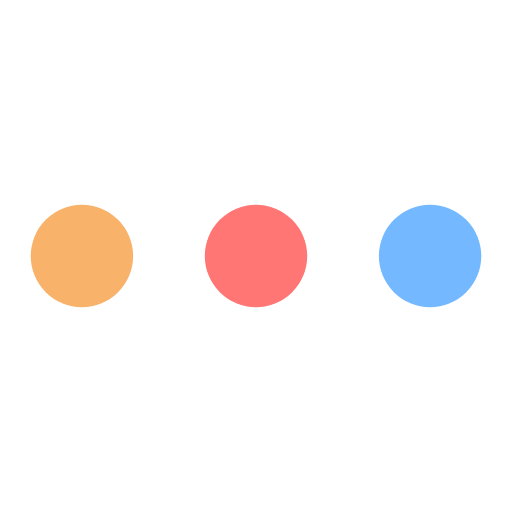
t = 0.00 s
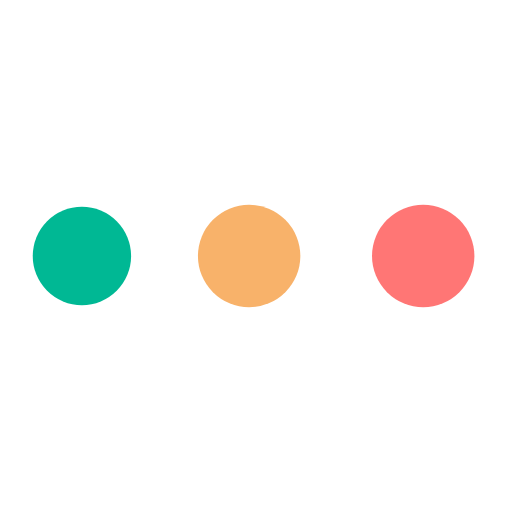
t = 0.19 s
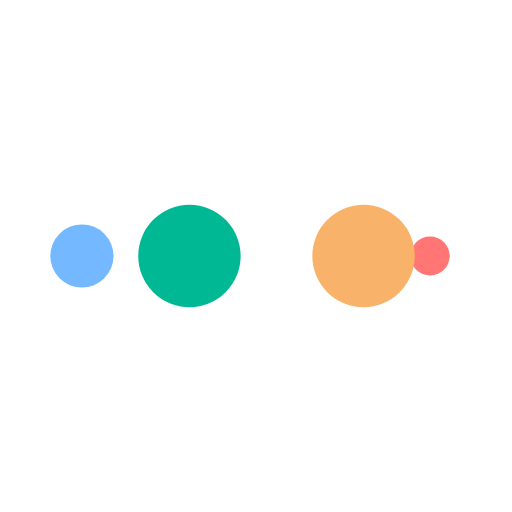
t = 0.31 s
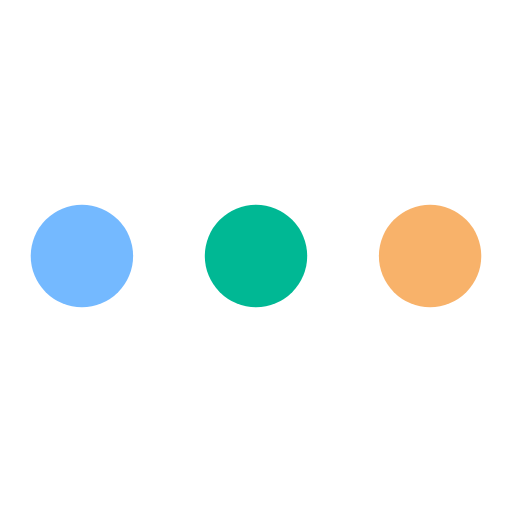
t = 0.50 s
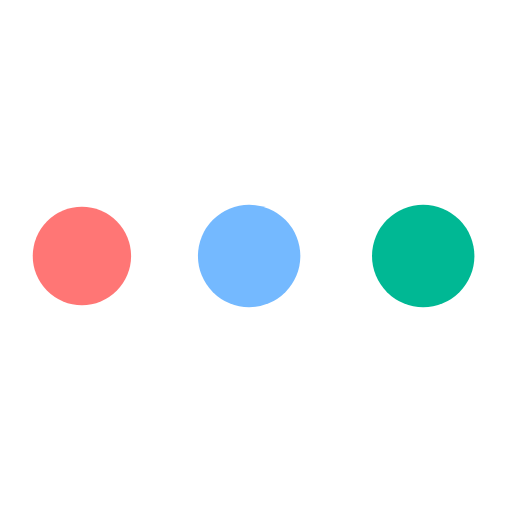
t = 0.69 s
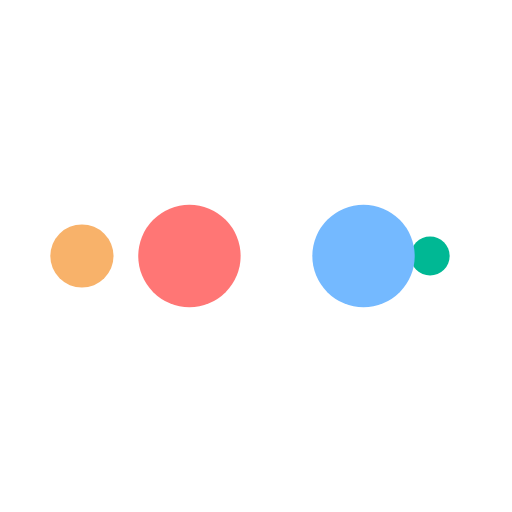
t = 0.81 s

The animated SVG that drew these frames (rendered in a browser with its animation timeline set to each time). Animation: 10 SMIL elements (animate=10); one cycle of 1.00 s, repeats indefinitely.

<?xml version="1.0" encoding="utf-8"?>
<svg xmlns="http://www.w3.org/2000/svg" xmlns:xlink="http://www.w3.org/1999/xlink" style="margin: auto; background: rgb(255, 255, 255); display: block; shape-rendering: auto;" width="200px" height="200px" viewBox="0 0 100 100" preserveAspectRatio="xMidYMid">
<circle cx="84" cy="50" r="10" fill="#74b9ff">
    <animate attributeName="r" repeatCount="indefinite" dur="0.25s" calcMode="spline" keyTimes="0;1" values="10;0" keySplines="0 0.5 0.5 1" begin="0s"></animate>
    <animate attributeName="fill" repeatCount="indefinite" dur="1s" calcMode="discrete" keyTimes="0;0.25;0.5;0.75;1" values="#74b9ff;#ff7675;#f8b26a;#00b894;#74b9ff" begin="0s"></animate>
</circle><circle cx="16" cy="50" r="10" fill="#74b9ff">
  <animate attributeName="r" repeatCount="indefinite" dur="1s" calcMode="spline" keyTimes="0;0.25;0.5;0.75;1" values="0;0;10;10;10" keySplines="0 0.5 0.5 1;0 0.5 0.5 1;0 0.5 0.5 1;0 0.5 0.5 1" begin="0s"></animate>
  <animate attributeName="cx" repeatCount="indefinite" dur="1s" calcMode="spline" keyTimes="0;0.25;0.5;0.75;1" values="16;16;16;50;84" keySplines="0 0.5 0.5 1;0 0.5 0.5 1;0 0.5 0.5 1;0 0.5 0.5 1" begin="0s"></animate>
</circle><circle cx="50" cy="50" r="10" fill="#00b894">
  <animate attributeName="r" repeatCount="indefinite" dur="1s" calcMode="spline" keyTimes="0;0.25;0.5;0.75;1" values="0;0;10;10;10" keySplines="0 0.5 0.5 1;0 0.5 0.5 1;0 0.5 0.5 1;0 0.5 0.5 1" begin="-0.25s"></animate>
  <animate attributeName="cx" repeatCount="indefinite" dur="1s" calcMode="spline" keyTimes="0;0.25;0.5;0.75;1" values="16;16;16;50;84" keySplines="0 0.5 0.5 1;0 0.5 0.5 1;0 0.5 0.5 1;0 0.5 0.5 1" begin="-0.25s"></animate>
</circle><circle cx="84" cy="50" r="10" fill="#f8b26a">
  <animate attributeName="r" repeatCount="indefinite" dur="1s" calcMode="spline" keyTimes="0;0.25;0.5;0.75;1" values="0;0;10;10;10" keySplines="0 0.5 0.5 1;0 0.5 0.5 1;0 0.5 0.5 1;0 0.5 0.5 1" begin="-0.5s"></animate>
  <animate attributeName="cx" repeatCount="indefinite" dur="1s" calcMode="spline" keyTimes="0;0.25;0.5;0.75;1" values="16;16;16;50;84" keySplines="0 0.5 0.5 1;0 0.5 0.5 1;0 0.5 0.5 1;0 0.5 0.5 1" begin="-0.5s"></animate>
</circle><circle cx="16" cy="50" r="10" fill="#ff7675">
  <animate attributeName="r" repeatCount="indefinite" dur="1s" calcMode="spline" keyTimes="0;0.25;0.5;0.75;1" values="0;0;10;10;10" keySplines="0 0.5 0.5 1;0 0.5 0.5 1;0 0.5 0.5 1;0 0.5 0.5 1" begin="-0.75s"></animate>
  <animate attributeName="cx" repeatCount="indefinite" dur="1s" calcMode="spline" keyTimes="0;0.25;0.5;0.75;1" values="16;16;16;50;84" keySplines="0 0.5 0.5 1;0 0.5 0.5 1;0 0.5 0.5 1;0 0.5 0.5 1" begin="-0.75s"></animate>
</circle>
<!-- [ldio] generated by https://loading.io/ --></svg>
